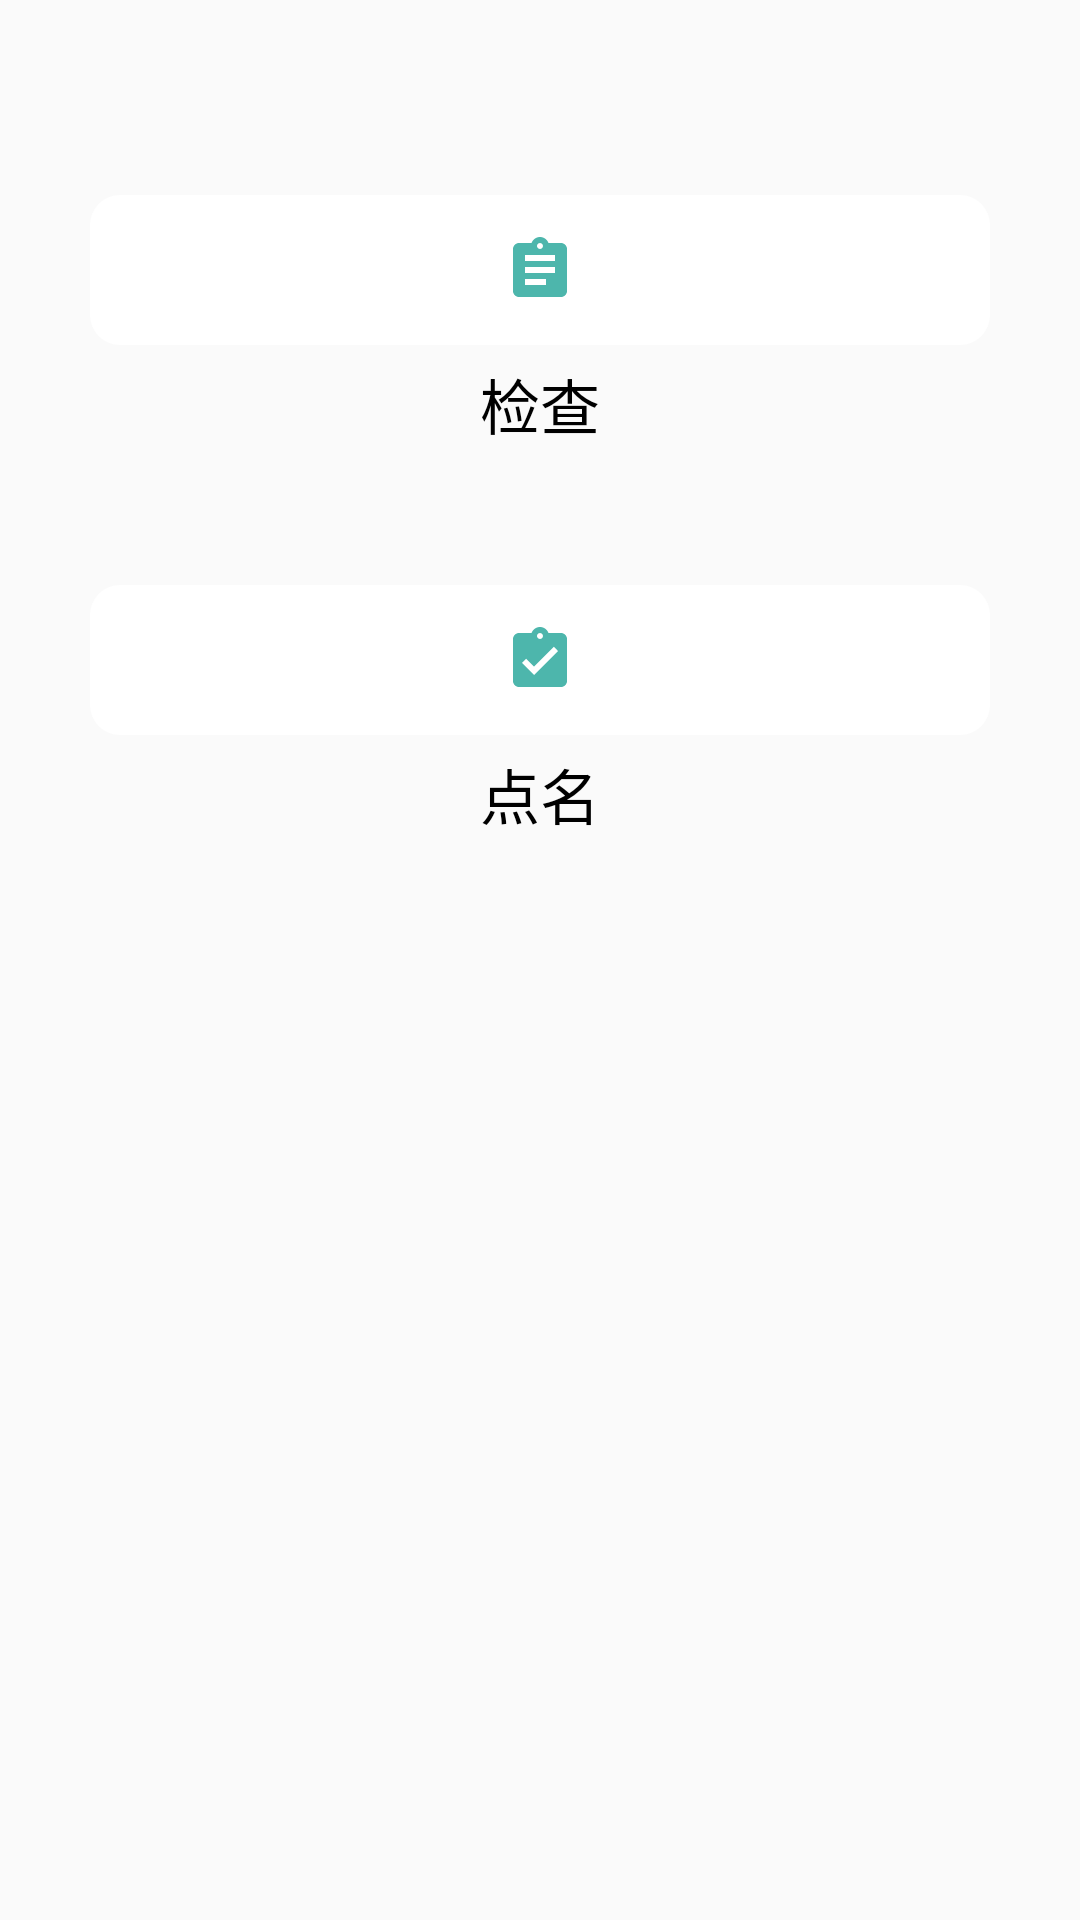

Here is an Android app screen rendered from its layout file. Give the layout XML and the strings, colors and styles it references.
<!-- AndroidManifest.xml: application theme AppTheme -->
<!-- res/layout/attendance_.xml -->
<?xml version="1.0" encoding="utf-8"?>
<LinearLayout xmlns:android="http://schemas.android.com/apk/res/android"
    xmlns:app="http://schemas.android.com/apk/res-auto"
    android:orientation="vertical" android:layout_width="match_parent"
    android:layout_height="match_parent"
    android:background="@drawable/background_2"
    >
    <ImageButton
        android:id="@+id/checking"
        android:layout_width="300dp"
        android:layout_height="50dp"
        app:srcCompat="@drawable/ic_checking"
        android:layout_marginTop="65dp"
        android:layout_gravity="center_horizontal"
        android:background="@drawable/button"
        />
    <TextView
        android:layout_width="wrap_content"
        android:layout_height="45dp"
        android:text="@string/checking"
        android:textColor="#000"
        android:layout_gravity="center_horizontal"
        android:layout_marginTop="5dp"
        android:textSize="20dp"
        />
    <ImageButton
        android:id="@+id/roll_call"
        android:layout_width="300dp"
        android:layout_height="50dp"
        app:srcCompat="@drawable/ic_roll_call"
        android:layout_marginTop="30dp"
        android:layout_gravity="center_horizontal"
        android:background="@drawable/button"
        />  <TextView
    android:layout_width="wrap_content"
    android:layout_height="wrap_content"
    android:text="@string/roll_call"
    android:textColor="#000"
    android:layout_gravity="center_horizontal"
    android:layout_marginTop="5dp"
    android:textSize="20dp"
    />

</LinearLayout>
<!-- resources referenced by this layout -->
<resources>
  <!-- drawable button (drawable) -->
  <?xml version="1.0" encoding="utf-8"?>
  <shape xmlns:android="http://schemas.android.com/apk/res/android"
      android:shape="rectangle"
      android:padding="5dp"
      >
      <solid android:color="#fff"/>
      <corners
          android:bottomLeftRadius="10dp"
          android:bottomRightRadius="10dp"
          android:topLeftRadius="10dp"
          android:topRightRadius="10dp"/>
  </shape>
  <!-- drawable ic_checking (drawable) -->
  <vector xmlns:android="http://schemas.android.com/apk/res/android"
          android:width="24dp"
          android:height="24dp"
          android:viewportWidth="24.0"
          android:viewportHeight="24.0"
          android:tint="@color/colorIcon"
      >
      <path
          android:fillColor="#FF000000"
          android:pathData="M19,3h-4.18C14.4,1.84 13.3,1 12,1c-1.3,0 -2.4,0.84 -2.82,2L5,3c-1.1,0 -2,0.9 -2,2v14c0,1.1 0.9,2 2,2h14c1.1,0 2,-0.9 2,-2L21,5c0,-1.1 -0.9,-2 -2,-2zM12,3c0.55,0 1,0.45 1,1s-0.45,1 -1,1 -1,-0.45 -1,-1 0.45,-1 1,-1zM14,17L7,17v-2h7v2zM17,13L7,13v-2h10v2zM17,9L7,9L7,7h10v2z"/>
  </vector>
  <!-- drawable ic_roll_call (drawable) -->
  <vector xmlns:android="http://schemas.android.com/apk/res/android"
          android:width="24dp"
          android:height="24dp"
          android:viewportWidth="24.0"
          android:viewportHeight="24.0"
          android:tint="@color/colorIcon"
      >
      <path
          android:fillColor="#FF000000"
          android:pathData="M19,3h-4.18C14.4,1.84 13.3,1 12,1c-1.3,0 -2.4,0.84 -2.82,2L5,3c-1.1,0 -2,0.9 -2,2v14c0,1.1 0.9,2 2,2h14c1.1,0 2,-0.9 2,-2L21,5c0,-1.1 -0.9,-2 -2,-2zM12,3c0.55,0 1,0.45 1,1s-0.45,1 -1,1 -1,-0.45 -1,-1 0.45,-1 1,-1zM10,17l-4,-4 1.41,-1.41L10,14.17l6.59,-6.59L18,9l-8,8z"/>
  </vector>
  <string name="checking">检查</string>
  <string name="roll_call">点名</string>
  <style name="AppTheme" parent="Theme.AppCompat.Light.DarkActionBar">
          
          <item name="colorPrimary">@color/colorPrimaryDark</item>
          <item name="colorPrimaryDark">@color/dark_gray</item>
          <item name="colorAccent">@color/colorAccent</item>
      </style>
  <color name="colorIcon">#4db6ac</color>
  <color name="colorPrimaryDark">#303F9F</color>
  <color name="dark_gray">#4B4B4B</color>
  <color name="colorAccent">#FF4081</color>
</resources>
